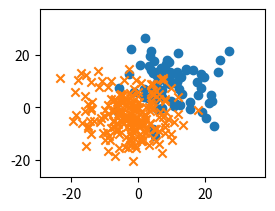

Here is the Python script that generated this plot: (Note: this script raises an exception after producing the figure.)
# -*- coding: utf-8 -*-
#
# ロジスティック回帰のROC曲線
#
# 2015/04/24 ver1.0
#

import numpy as np
import matplotlib.pyplot as plt
import pandas as pd
from pandas import Series, DataFrame
from numpy.random import rand, multivariate_normal
pd.options.mode.chained_assignment = None

#------------#
# Parameters #
#------------#
Variances = [50,150] # 両クラス共通の分散（2種類の分散で計算を実施）


# データセット {x_n,y_n,type_n} を用意
def prepare_dataset(variance):
    n1 = 80
    n2 = 200
    mu1 = [9,9]
    mu2 = [-3,-3]
    cov1 = np.array([[variance,0],[0,variance]])
    cov2 = np.array([[variance,0],[0,variance]])

    df1 = DataFrame(multivariate_normal(mu1,cov1,n1),columns=['x','y'])
    df1['type'] = 1
    df2 = DataFrame(multivariate_normal(mu2,cov2,n2),columns=['x','y'])
    df2['type'] = 0
    df = pd.concat([df1,df2],ignore_index=True)
    df = df.reindex(np.random.permutation(df.index)).reset_index()
    return df[['x','y','type']]

# ロジスティック回帰を実施
def run_simulation(variance, subplot):
    training_set = prepare_dataset(variance)
    training_set1 = training_set[training_set['type']==1]
    training_set2 = training_set[training_set['type']==0]
    ymin, ymax = training_set.y.min()-5, training_set.y.max()+10
    xmin, xmax = training_set.x.min()-5, training_set.x.max()+10
    subplot.set_ylim([ymin-1, ymax+1])
    subplot.set_xlim([xmin-1, xmax+1])
    # 分類データを表示
    subplot.scatter(training_set1.x, training_set1.y, marker='o', label=None)
    subplot.scatter(training_set2.x, training_set2.y, marker='x', label=None)

    training_set['bias'] = 1
    w = np.array([[0],[0.1],[0.1]])
    phi = training_set[['bias','x','y']]
    phi = phi.as_matrix(columns=['bias','x','y'])
    t = training_set[['type']]
    t = t.as_matrix()

    # 最大100回のIterationを実施
    for i in range(10-0):
        # IRLS法によるパラメータの修正
        y = np.array([])
        for line in phi:
            a = np.dot(line, w)
            y = np.append(y, [1.0/(1.0+np.exp(-a))])
        r = np.diag(y*(1-y)) 
        y = y[np.newaxis,:].T
        tmp1 = np.linalg.inv(np.dot(np.dot(phi.T, r),phi))
        tmp2 = np.dot(phi.T, (y-t))
        w_new = w - np.dot(tmp1, tmp2)
        # パラメータの変化が 0.1% 未満になったら終了
        if np.dot((w_new-w).T, (w_new-w)) < 0.001 * np.dot(w.T, w):
            w = w_new
            break
        w = w_new

    # 分類誤差の計算と確率付きデータの用意
    d0, dx, dy = w[0], w[1], w[2]
    err = 0
    training_set['probability'] = 0.0
    for index, line in training_set.iterrows():
        a = np.dot(np.array([1, line.x, line.y]), w)
        p = 1.0/(1.0+np.exp(-a))
        training_set.ix[index, 'probability'] = p
        if (p-0.5)*(line.type*2-1) < 0:
            err += 1
    err_rate = err * 100 / len(training_set)
    # 境界線（P=0.5）を表示
    linex = np.arange(xmin-5, xmax+5)
    liney = - linex * dx / dy - d0 / dy
    label = "ERR %.2f%%" % err_rate
    subplot.plot(linex,liney ,label=label, color='blue')
    subplot.legend(loc=1)
    result = training_set.sort_values(by=['probability'], ascending=[False])
    # 確率付きデータを返却
    return result.reset_index()

# ROC曲線の表示
def draw_roc(result, subplot):
    positives = len(result[result['type']==1])
    negatives = len(result[result['type']==0])
    tp = [0.0] * len(result)
    fp = [0.0] * len(result)
    for index, line in result.iterrows():
        for c in np.arange(0, len(result)):
            if index < c:
                if line.type == 1:
                    tp[c] += 1
                else:
                    fp[c] += 1
    tp_rate = np.array(tp) / positives
    fp_rate = np.array(fp) / negatives

    subplot.set_ylim([0, 1])
    subplot.set_xlim([0, 1])
    subplot.set_xlabel("False positive rate")
    subplot.set_ylabel("True positive rate")
    subplot.plot(fp_rate, tp_rate)

# Main
if __name__ == '__main__':
    fig = plt.figure()
    for c, variance in enumerate(Variances):
        subplots = fig.add_subplot(2,2,c+1)
        result = run_simulation(variance, subplots)
        subplots = fig.add_subplot(2,2,c+2+1)
        draw_roc(result, subplots)
    plt.show()
